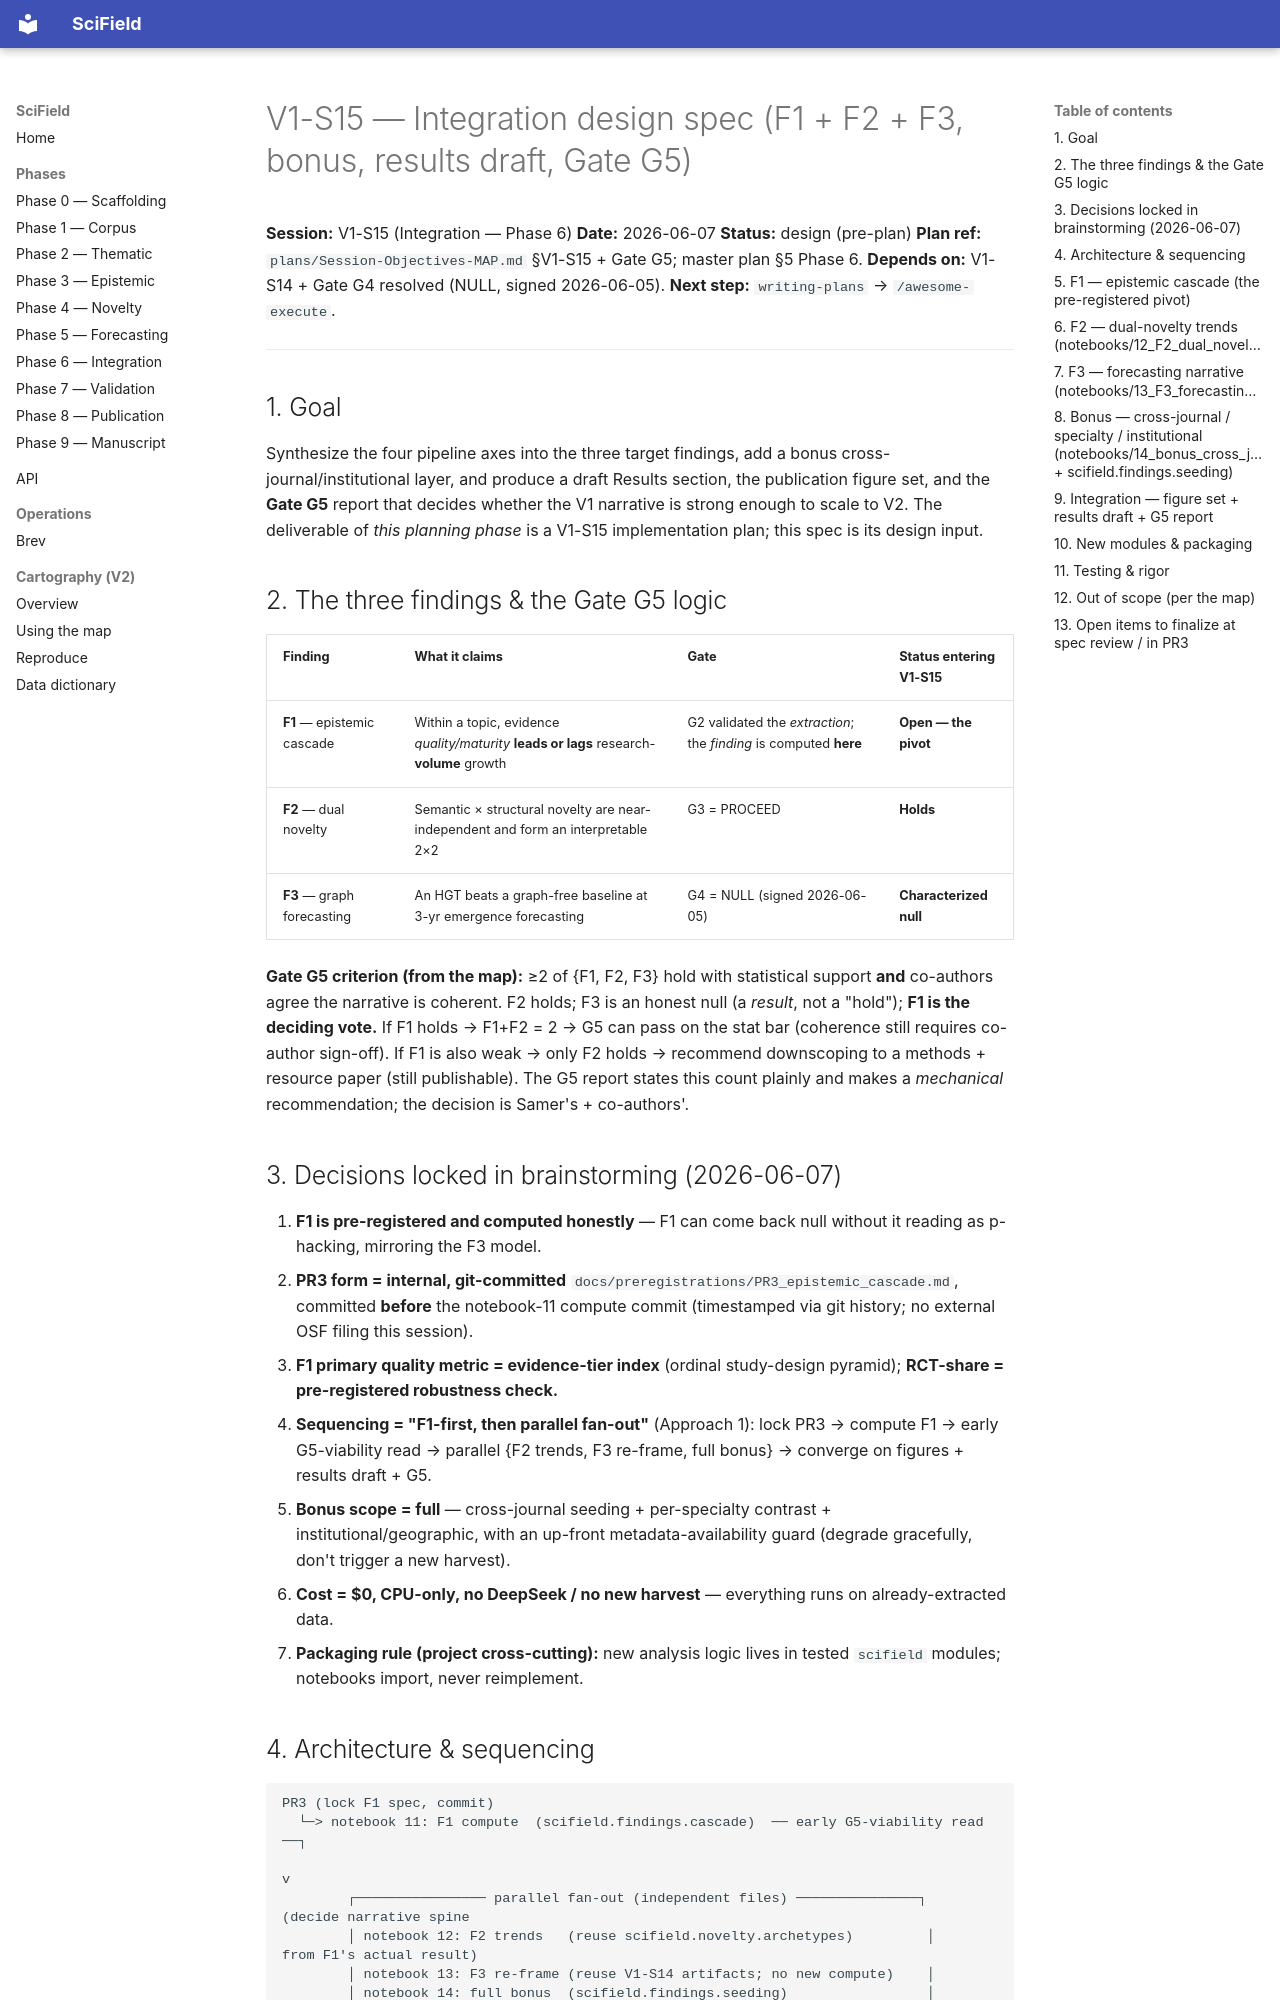

repository: samersalman/scifield · page: superpowers/specs/2026-06-07-v1-s15-integration-design/index.html · generator: mkdocs

# V1-S15 — Integration design spec (F1 + F2 + F3, bonus, results draft, Gate G5)

**Session:** V1-S15 (Integration — Phase 6)  **Date:** 2026-06-07  **Status:** design (pre-plan)
**Plan ref:** `plans/Session-Objectives-MAP.md` §V1-S15 + Gate G5; master plan §5 Phase 6.
**Depends on:** V1-S14 + Gate G4 resolved (NULL, signed 2026-06-05). **Next step:** `writing-plans` → `/awesome-execute`.

---

## 1. Goal

Synthesize the four pipeline axes into the three target findings, add a bonus cross-journal/institutional layer, and produce a draft Results section, the publication figure set, and the **Gate G5** report that decides whether the V1 narrative is strong enough to scale to V2. The deliverable of *this planning phase* is a V1-S15 implementation plan; this spec is its design input.

## 2. The three findings & the Gate G5 logic

| Finding | What it claims | Gate | Status entering V1-S15 |
|---|---|---|---|
| **F1** — epistemic cascade | Within a topic, evidence *quality/maturity* **leads or lags** research-**volume** growth | G2 validated the *extraction*; the *finding* is computed **here** | **Open — the pivot** |
| **F2** — dual novelty | Semantic × structural novelty are near-independent and form an interpretable 2×2 | G3 = PROCEED | **Holds** |
| **F3** — graph forecasting | An HGT beats a graph-free baseline at 3-yr emergence forecasting | G4 = NULL (signed 2026-06-05) | **Characterized null** |

**Gate G5 criterion (from the map):** ≥2 of {F1, F2, F3} hold with statistical support **and** co-authors agree the narrative is coherent. F2 holds; F3 is an honest null (a *result*, not a "hold"); **F1 is the deciding vote.** If F1 holds → F1+F2 = 2 → G5 can pass on the stat bar (coherence still requires co-author sign-off). If F1 is also weak → only F2 holds → recommend downscoping to a methods + resource paper (still publishable). The G5 report states this count plainly and makes a *mechanical* recommendation; the decision is Samer's + co-authors'.

## 3. Decisions locked in brainstorming (2026-06-07)

1. **F1 is pre-registered and computed honestly** — F1 can come back null without it reading as p-hacking, mirroring the F3 model.
2. **PR3 form = internal, git-committed** `docs/preregistrations/PR3_epistemic_cascade.md`, committed **before** the notebook-11 compute commit (timestamped via git history; no external OSF filing this session).
3. **F1 primary quality metric = evidence-tier index** (ordinal study-design pyramid); **RCT-share = pre-registered robustness check.**
4. **Sequencing = "F1-first, then parallel fan-out"** (Approach 1): lock PR3 → compute F1 → early G5-viability read → parallel {F2 trends, F3 re-frame, full bonus} → converge on figures + results draft + G5.
5. **Bonus scope = full** — cross-journal seeding + per-specialty contrast + institutional/geographic, with an up-front metadata-availability guard (degrade gracefully, don't trigger a new harvest).
6. **Cost = $0, CPU-only, no DeepSeek / no new harvest** — everything runs on already-extracted data.
7. **Packaging rule (project cross-cutting):** new analysis logic lives in tested `scifield` modules; notebooks import, never reimplement.
